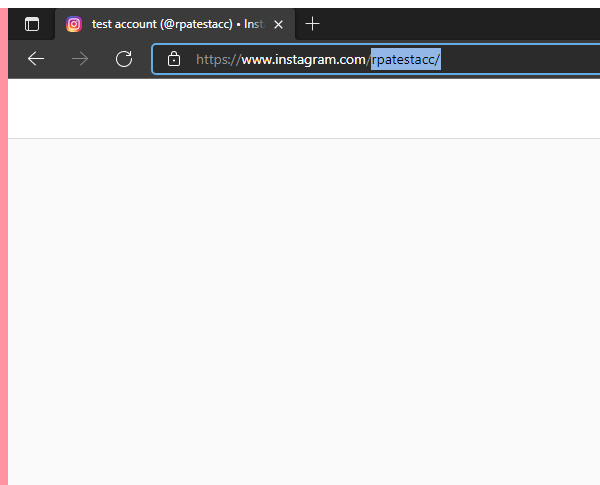
Workflow: ScrapingFollowers

Step 1: Attach Browser 'msedge.exe test' (msedge.exe)

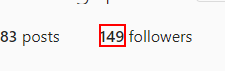
Step 2: get-text from the link '*followers'

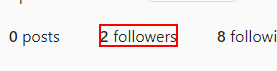
Step 3: click on the link '*followers'

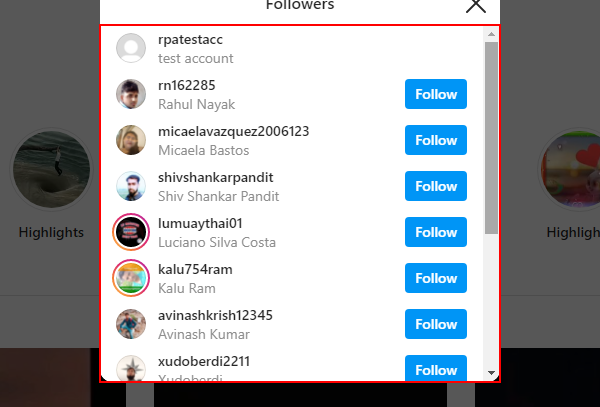
Step 4: find the element

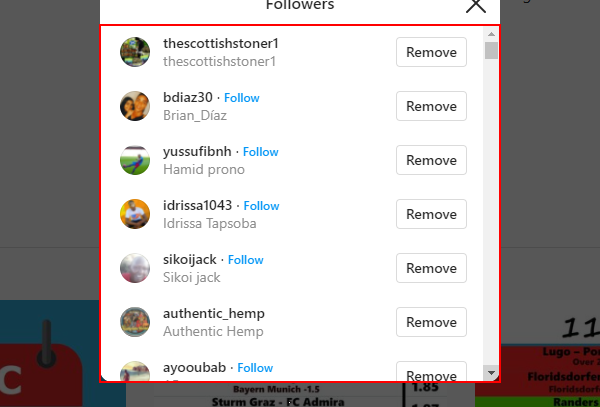
Step 5: click on the element

Step 6: find the element (same screen as step 4)

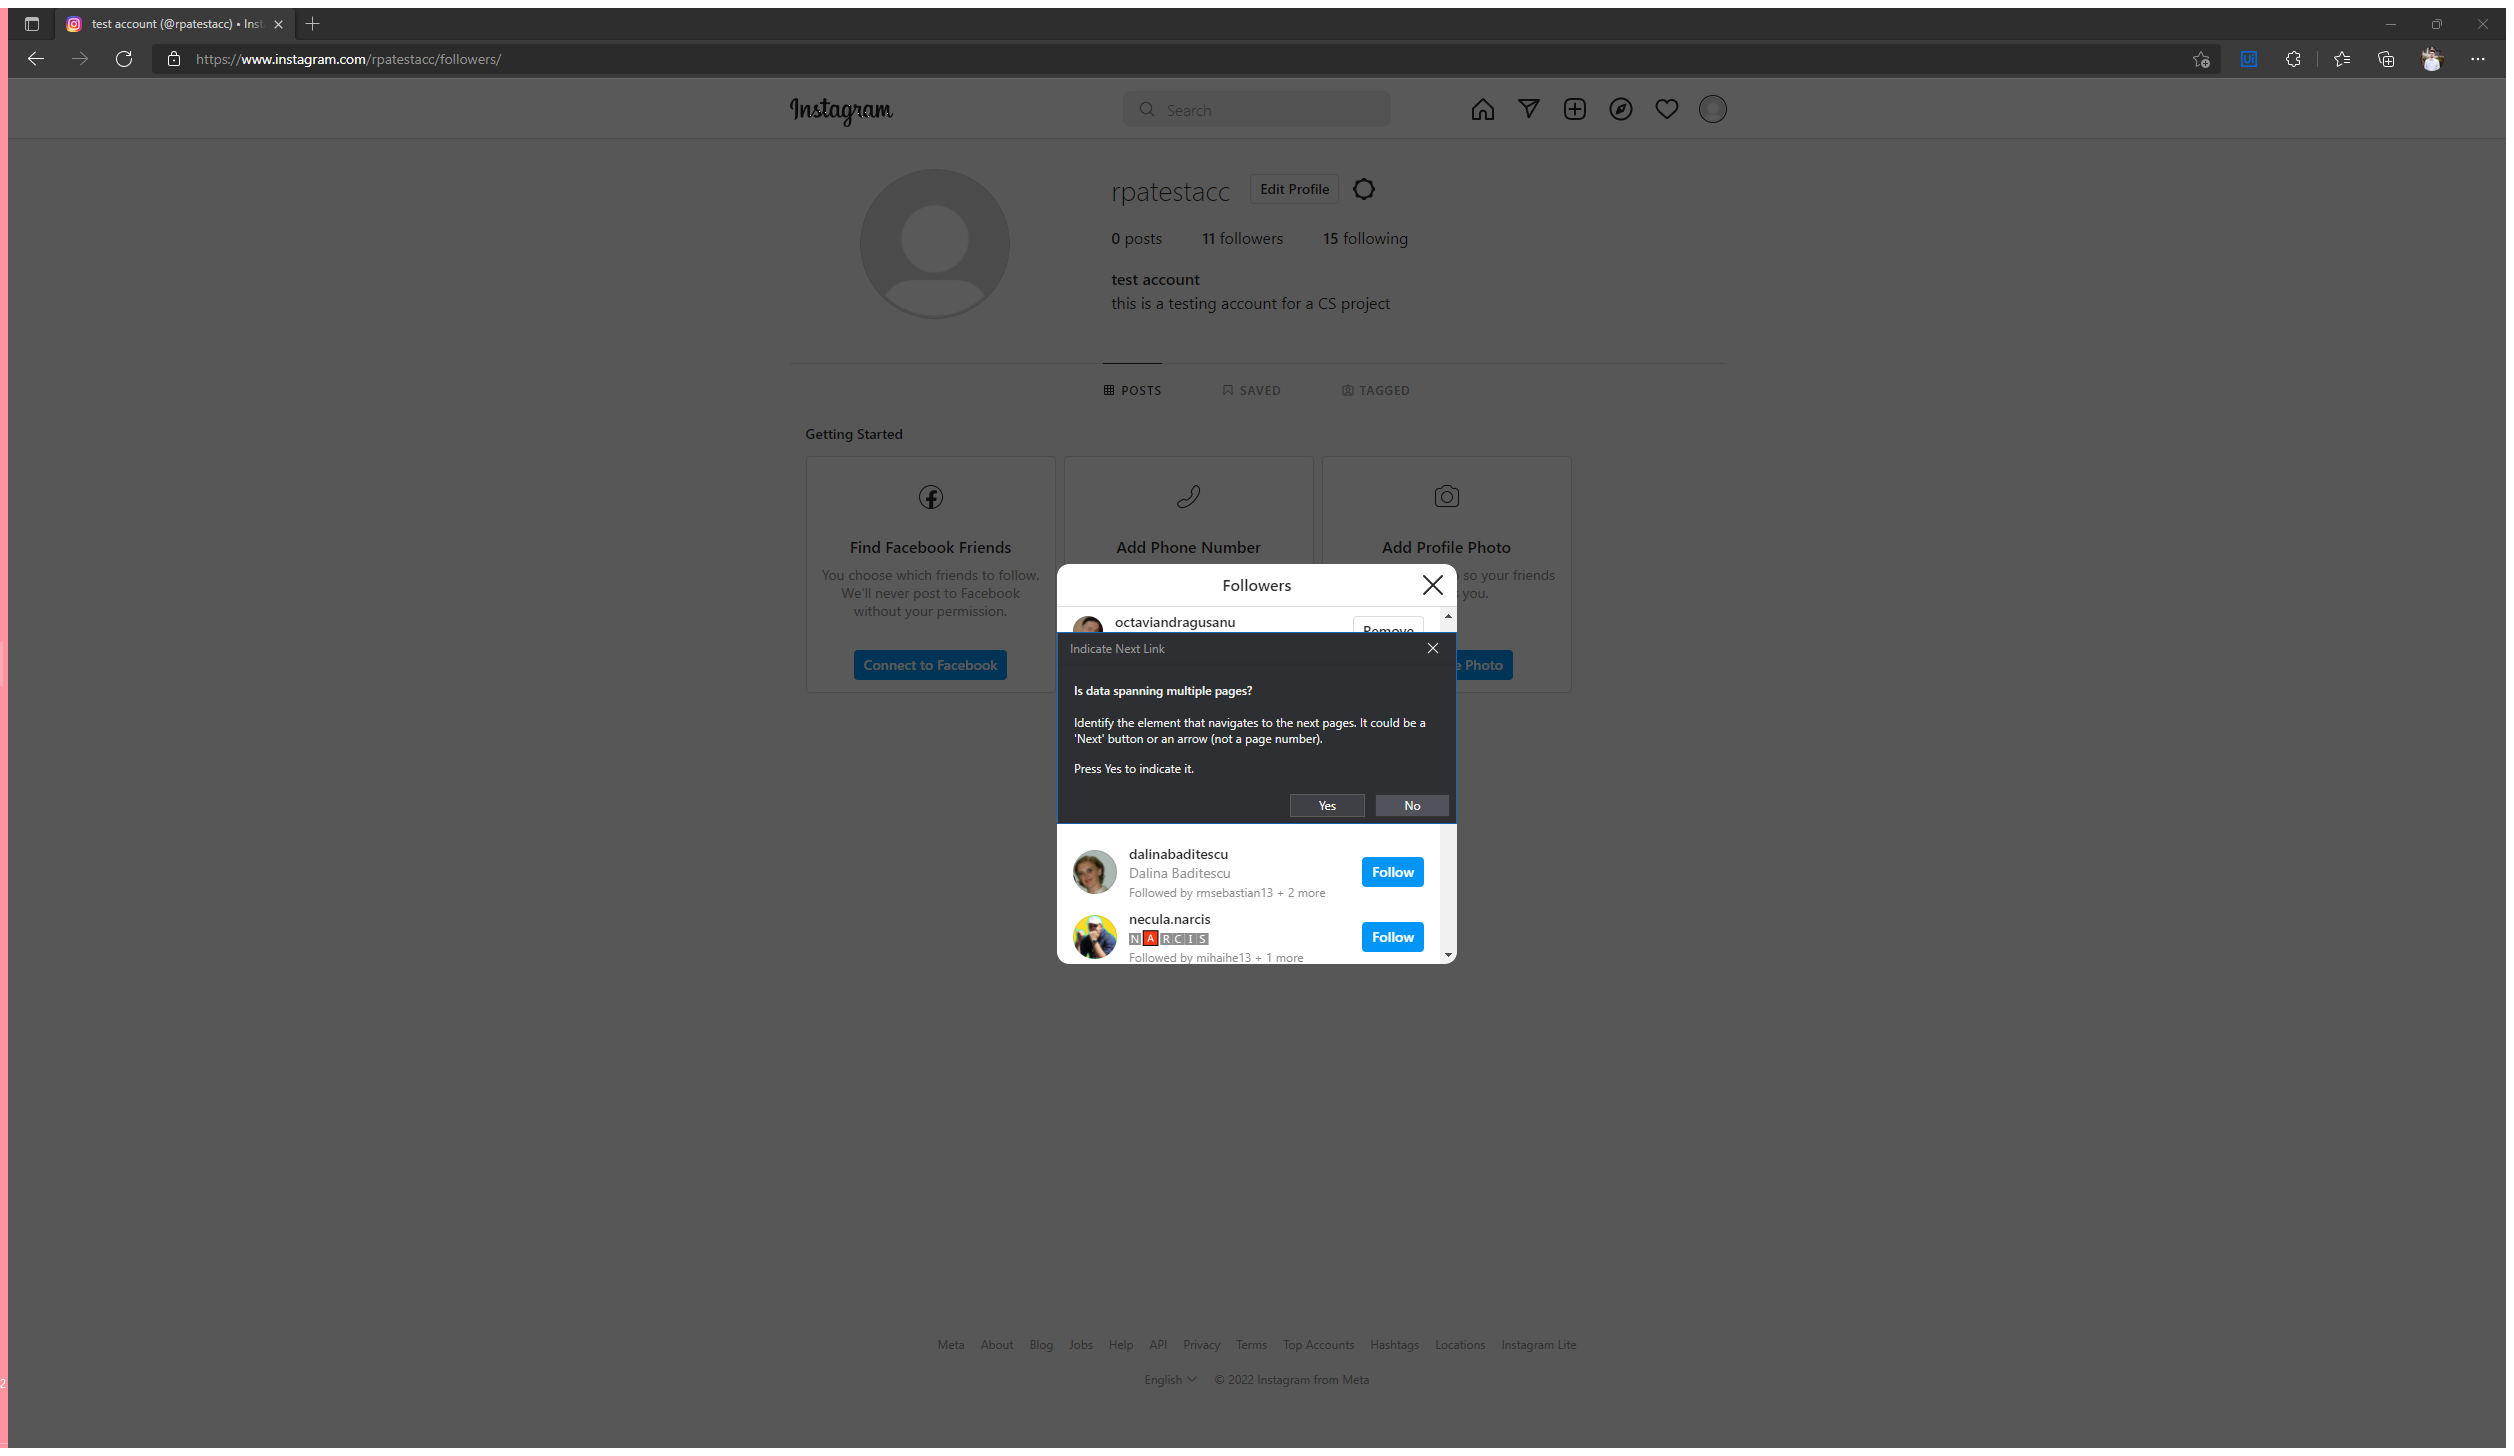
Step 7 [then]: Attach Browser 'Testaccou Page' in window 'test account ([handle redacted]) • Instagram photos and videos' (msedge.exe)

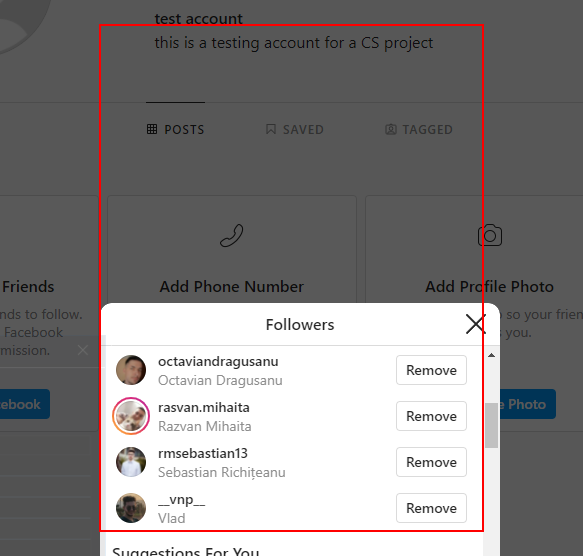
Step 8 [then]: get-text from the element

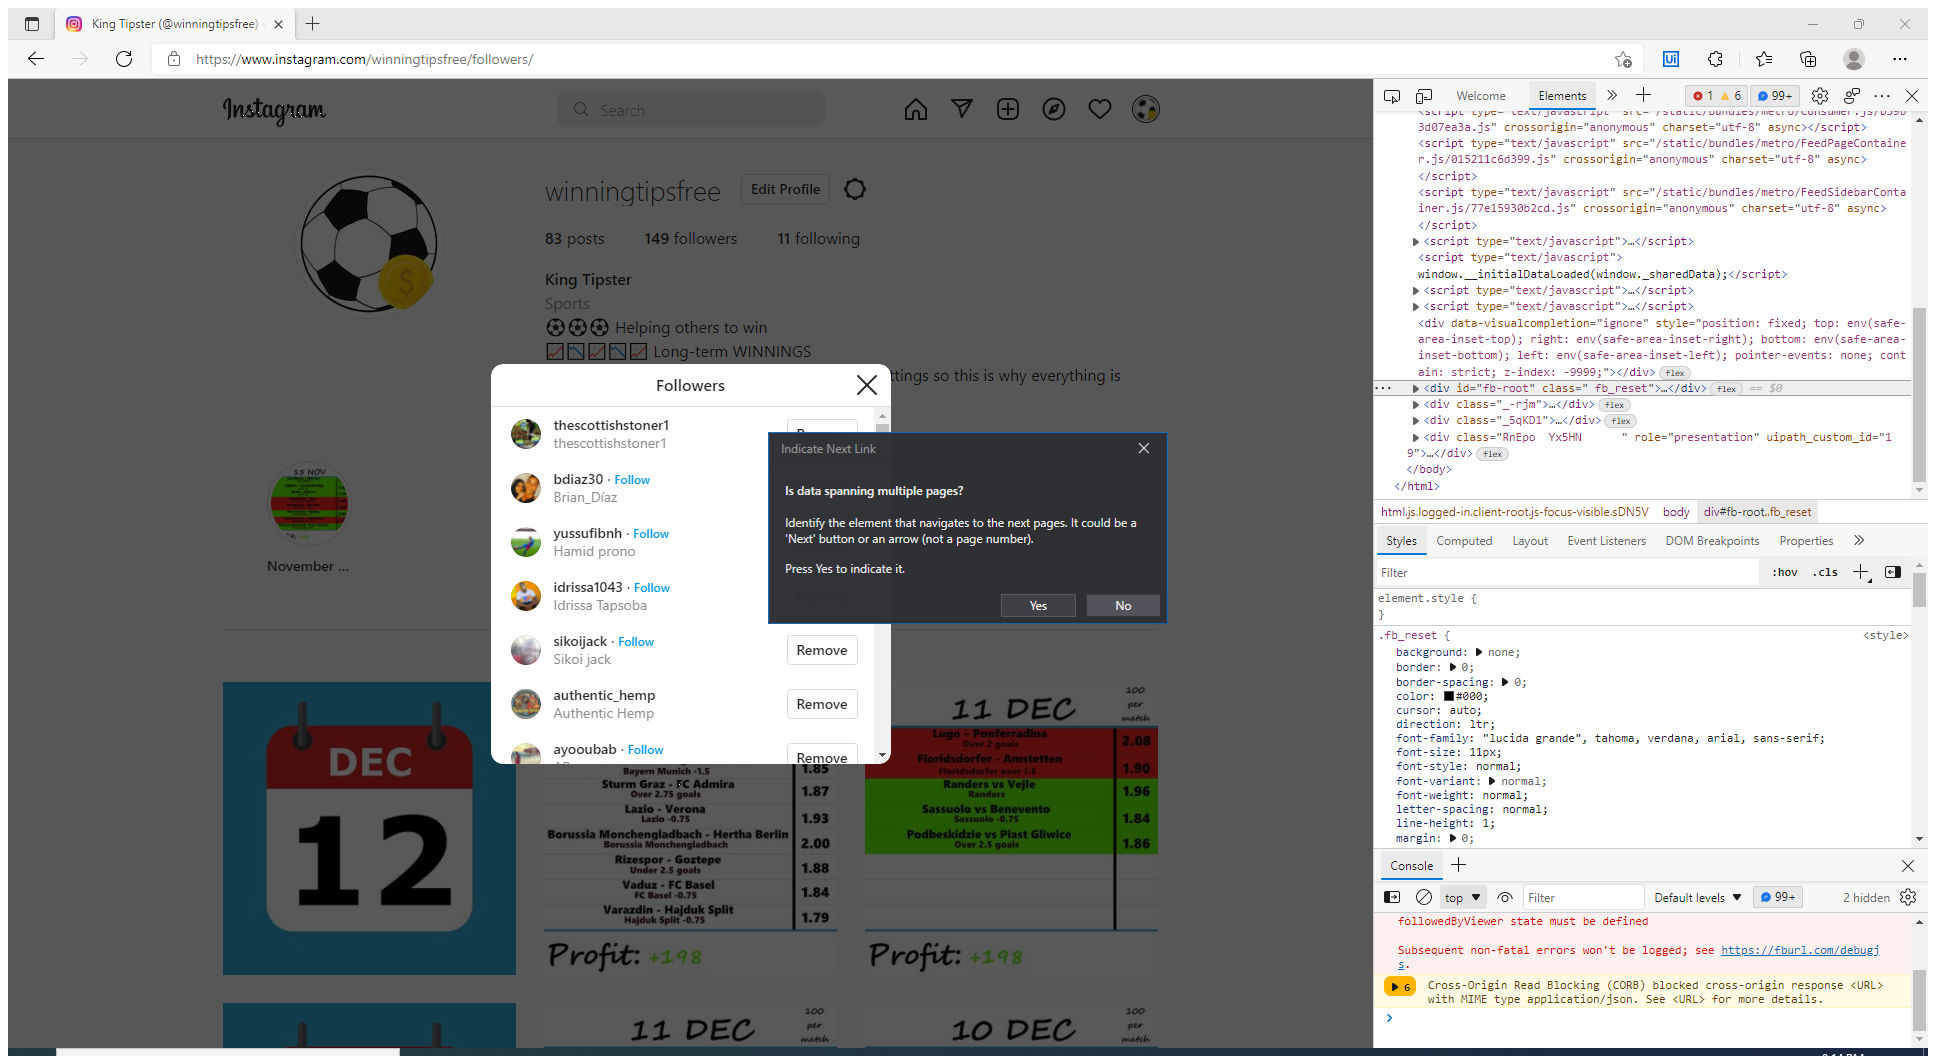
Step 9 [else]: Attach Browser (msedge.exe)

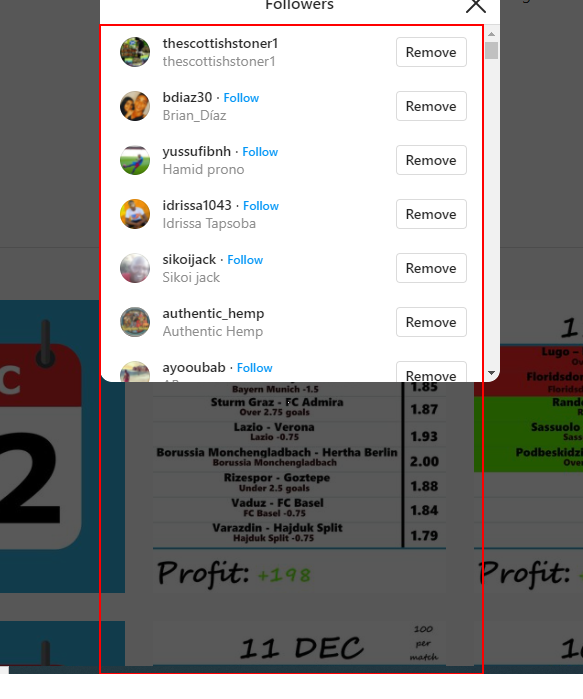
Step 10 [else]: get-text from the element

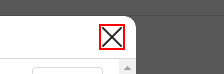
Step 11: click on the line (msedge.exe)